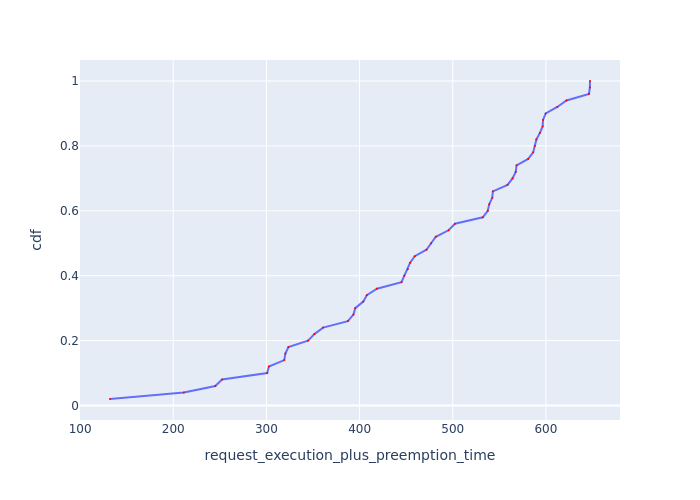

Values plotted in this chart, from the file beside it:
Request Id, request_execution_plus_preemption_time, cdf
0_45, 132.1, 0.02
0_2, 211.3, 0.04
0_49, 245.1, 0.06
0_34, 252.4, 0.08
0_36, 300.8, 0.1
0_30, 302.7, 0.12
0_23, 319.1, 0.14
0_48, 320.3, 0.16
0_43, 323.6, 0.18
0_20, 344.7, 0.2
0_10, 351.5, 0.22
0_6, 360.8, 0.24
0_18, 387.4, 0.26
0_15, 393.4, 0.28
0_1, 395.4, 0.3
0_40, 403.9, 0.32
0_25, 407.7, 0.34
0_21, 418.7, 0.36
0_28, 445, 0.38
0_38, 447.9, 0.4
0_37, 451.7, 0.42
0_33, 454.2, 0.44
0_47, 459.2, 0.46
0_35, 471.8, 0.48
0_12, 476.8, 0.5
0_41, 481.8, 0.52
0_31, 495.5, 0.54
0_22, 502.3, 0.56
0_44, 532.2, 0.58
0_11, 537.6, 0.6
0_14, 539.1, 0.62
0_17, 542.4, 0.64
0_46, 543.1, 0.66
0_19, 558.8, 0.68
0_7, 564.1, 0.7
0_39, 567.6, 0.72
0_42, 568.5, 0.74
0_3, 581, 0.76
0_9, 586.3, 0.78
0_13, 588.1, 0.8
0_26, 589.8, 0.82
0_32, 593.5, 0.84
0_27, 596.5, 0.86
0_24, 596.9, 0.88
0_29, 599.8, 0.9
0_8, 612.2, 0.92
0_16, 622, 0.94
0_4, 646.2, 0.96
0_0, 647.2, 0.98
0_5, 647.3, 1.0
